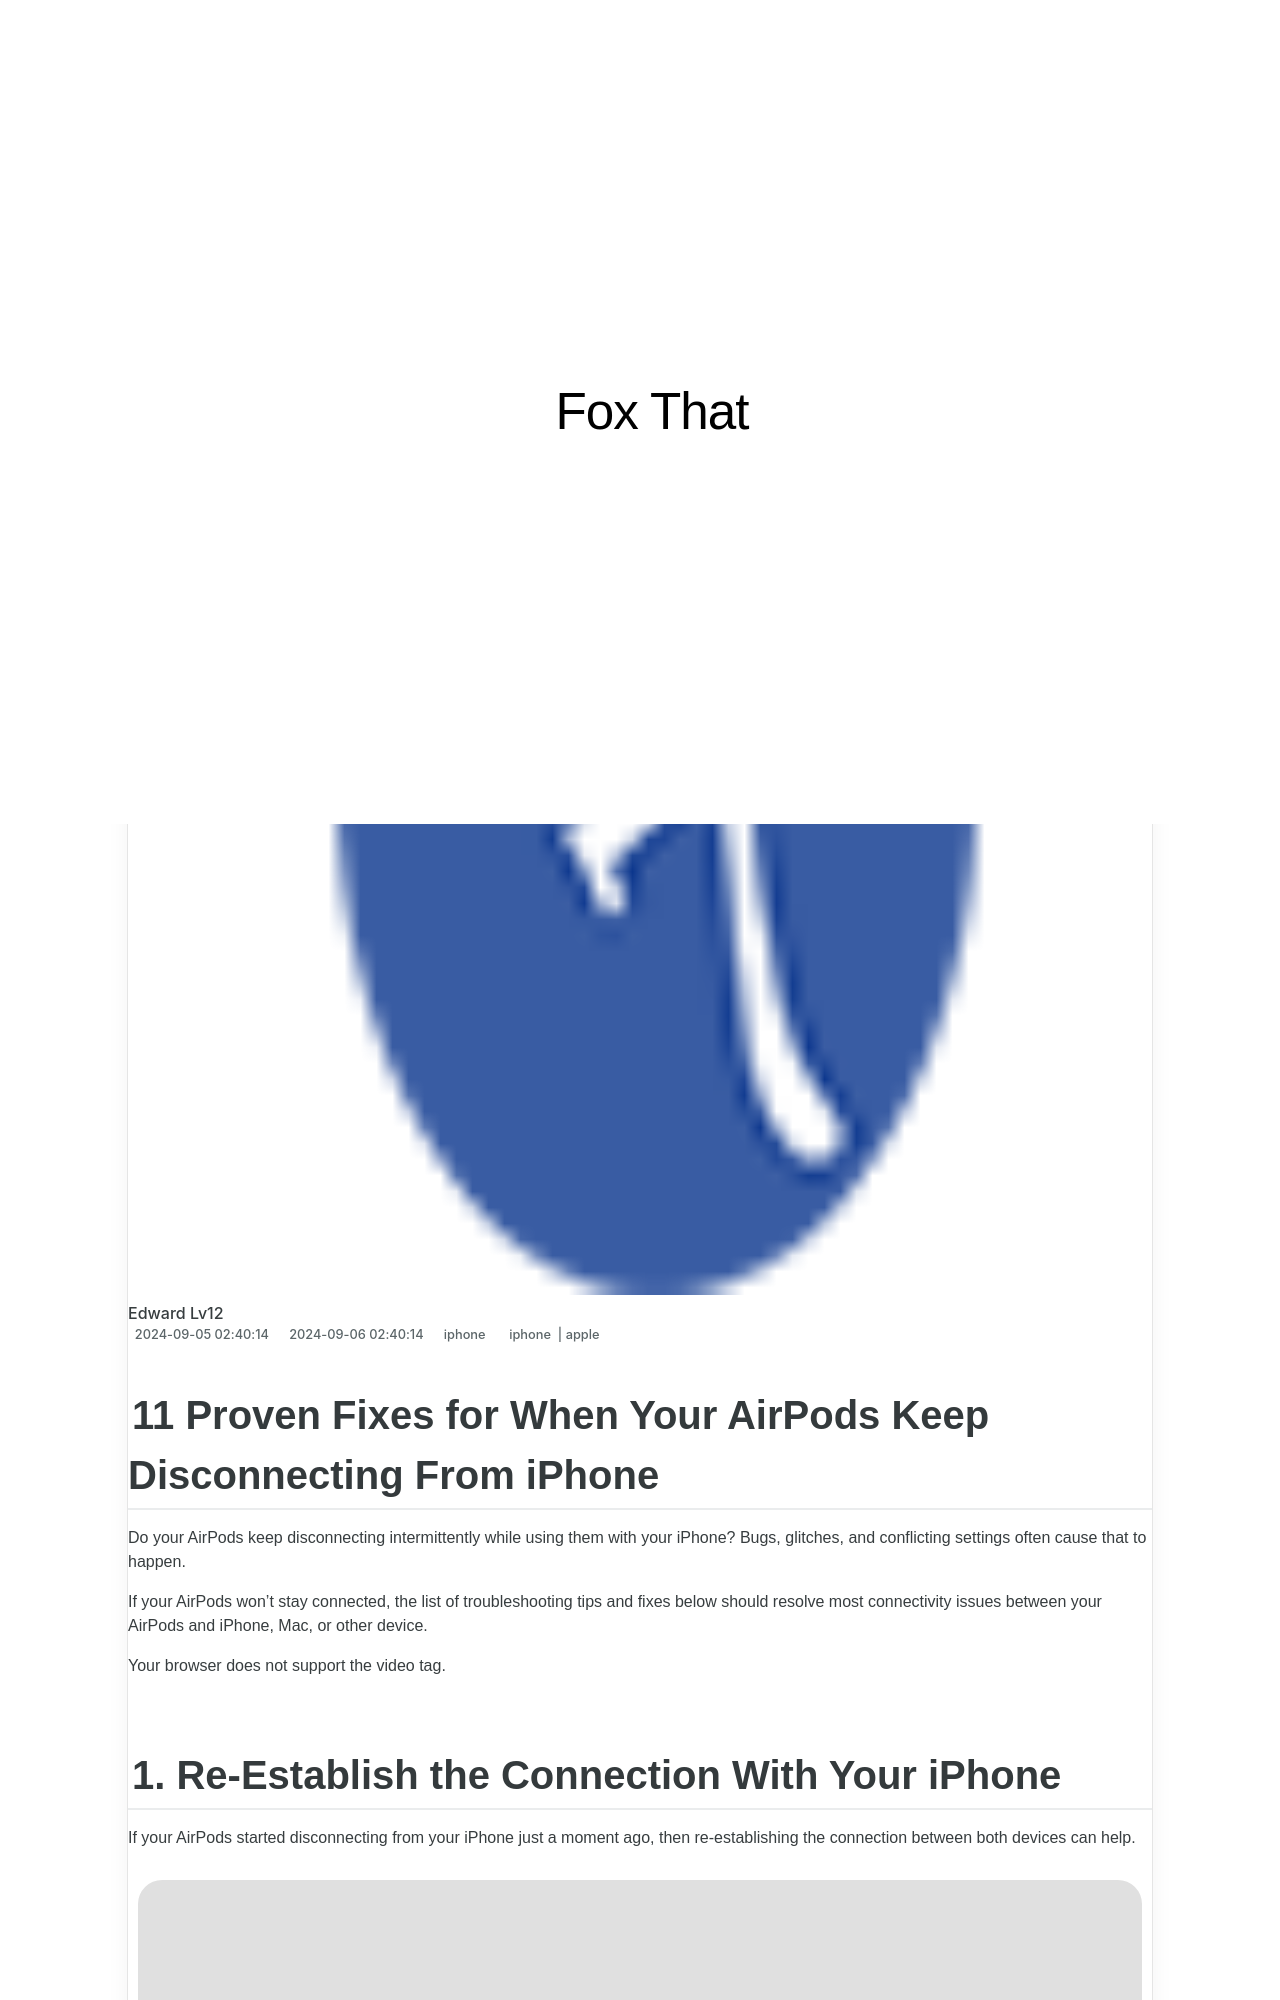

repository: techidaily/site-fox-that · page: 11-proven-fixes-for-when-your-airpods-keep-disconnecting-from-iphone/index.html · generator: jekyll

---
title: 11 Proven Fixes for When Your AirPods Keep Disconnecting From iPhone
date: 2024-09-05T02:40:14.024Z
updated: 2024-09-06T02:40:14.024Z
tags:
  - iphone
  - apple
categories:
  - iphone
description: This Article Describes 11 Proven Fixes for When Your AirPods Keep Disconnecting From iPhone
excerpt: This Article Describes 11 Proven Fixes for When Your AirPods Keep Disconnecting From iPhone
thumbnail: https://thmb.techidaily.com/8398659134dc24374c71d0ed649ae9e802ceefac033bb56636ce9acb89582f53.jpg
---

## 11 Proven Fixes for When Your AirPods Keep Disconnecting From iPhone

 Do your AirPods keep disconnecting intermittently while using them with your iPhone? Bugs, glitches, and conflicting settings often cause that to happen.

 If your AirPods won't stay connected, the list of troubleshooting tips and fixes below should resolve most connectivity issues between your AirPods and iPhone, Mac, or other device.

 Your browser does not support the video tag.

## 1\. Re-Establish the Connection With Your iPhone

 If your AirPods started disconnecting from your iPhone just a moment ago, then re-establishing the connection between both devices can help.

![Reconnect AirPods to iPhone](https://static1.makeuseofimages.com/wordpress/wp-content/uploads/2021/04/1-reconnect-airpods-e1619179489556.jpg)

 Just put your AirPods or AirPods Max in the charging case or Smart Case, wait for a few seconds, and then take them out again to reconnect them.

## 2\. Keep Your AirPods and iPhone Closer Together

 This one's probably obvious, but the further you move away from your iPhone, the higher the chances are that your AirPods won't stay connected. Keep the distance between you and your paired device under 30 feet, and you should be fine.
